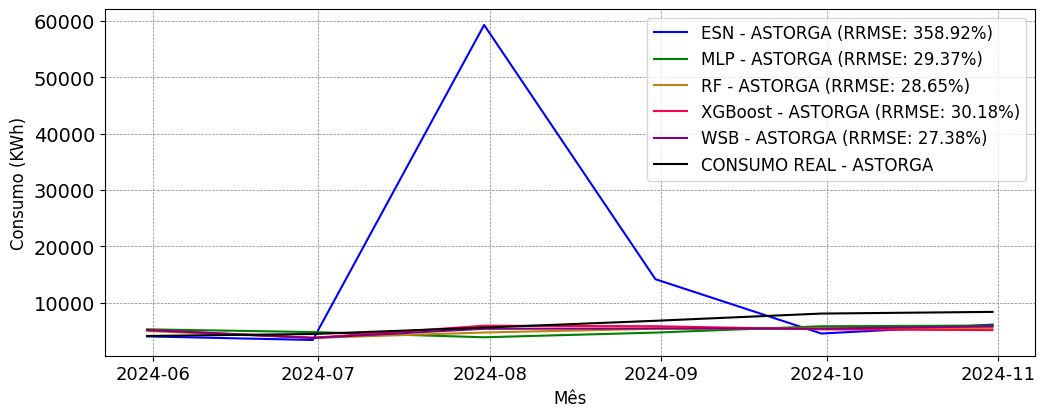

Values plotted in this chart, from the file beside it:
; MAPE; RRMSE
ESN; 1.959; 3.589
MLP; 0.26; 0.2937
RF; 0.2345; 0.2865
XGBoost; 0.2254; 0.3018
WSB; 0.2169; 0.2738
